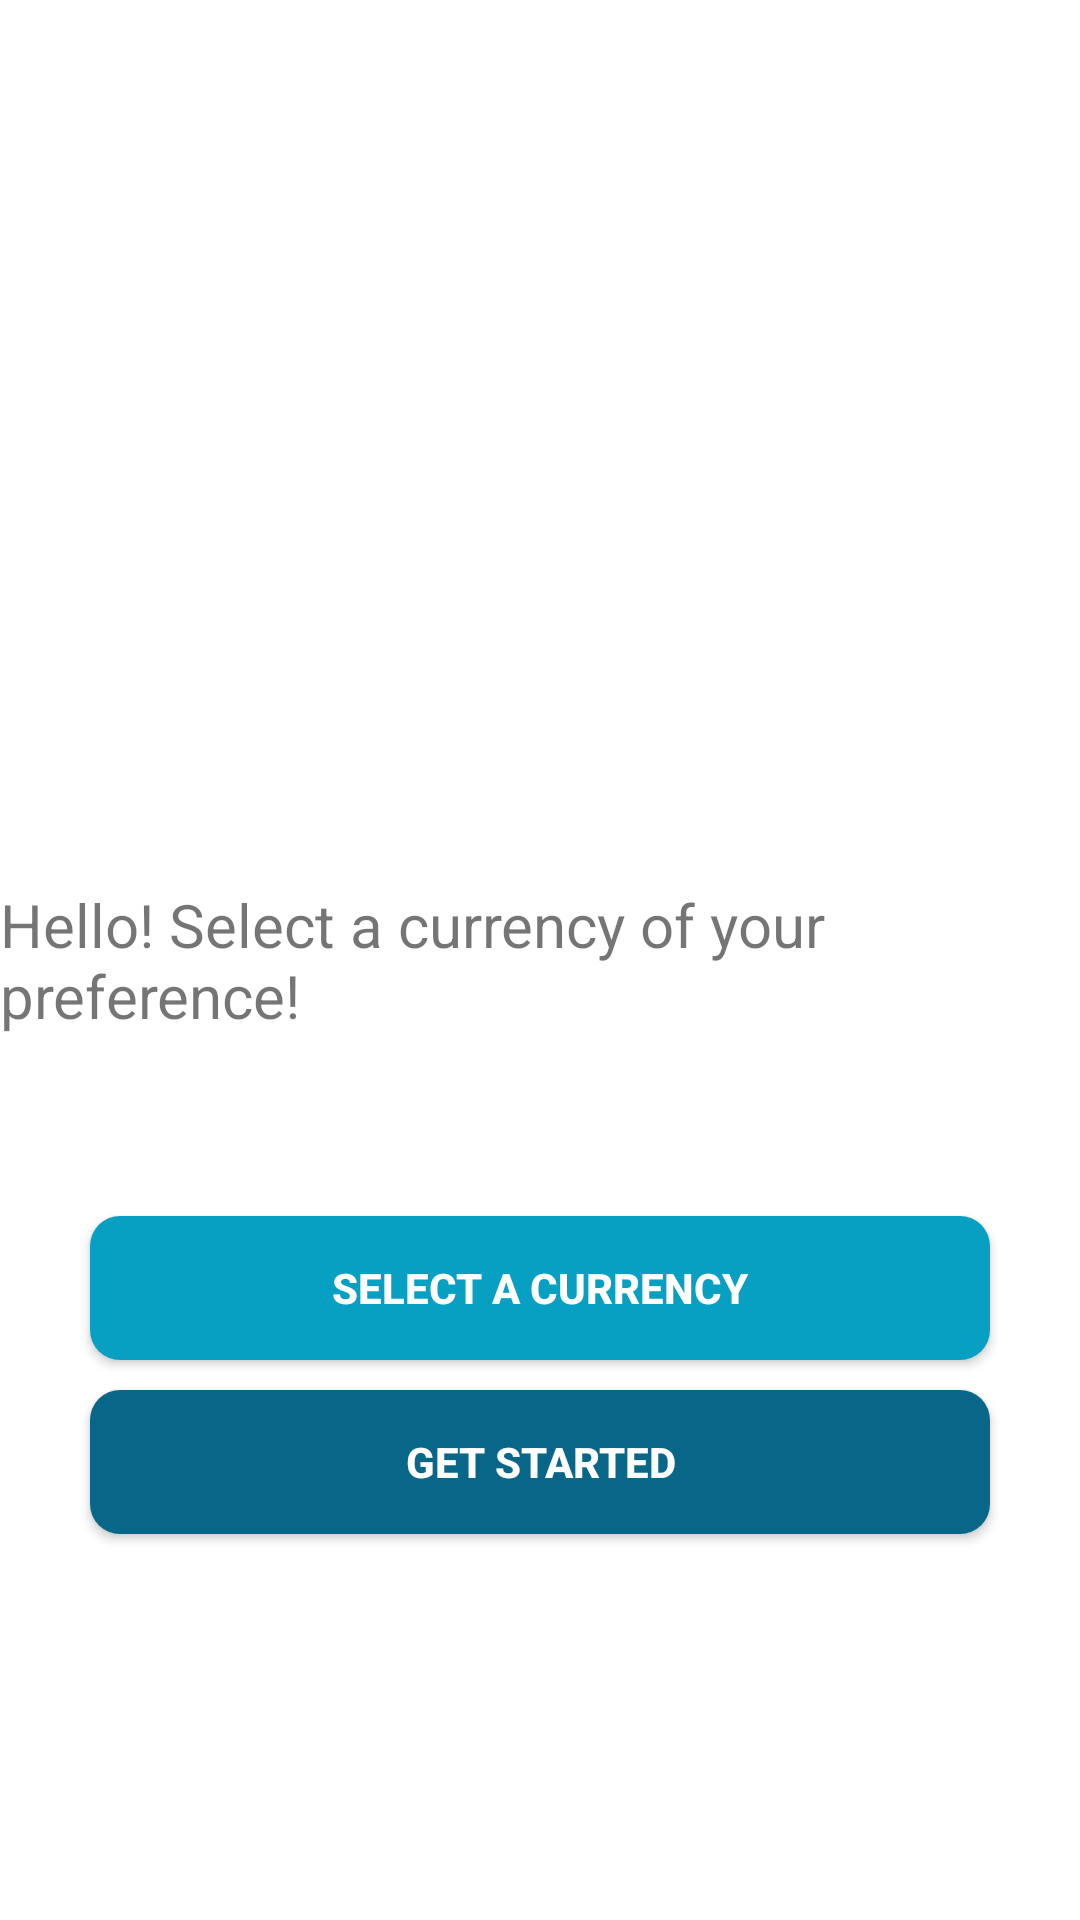

Produce the Android XML layout that renders to this screen, including the resource entries it uses.
<!-- AndroidManifest.xml: application theme Theme.GoalApp -->
<!-- res/layout/activity_main.xml -->
<?xml version="1.0" encoding="utf-8"?>
<androidx.constraintlayout.widget.ConstraintLayout xmlns:android="http://schemas.android.com/apk/res/android"
    xmlns:app="http://schemas.android.com/apk/res-auto"
    xmlns:tools="http://schemas.android.com/tools"
    android:layout_width="match_parent"
    android:layout_height="match_parent"
    tools:context=".activities.MainActivity">

    <TextView
        android:id="@+id/tv_currency"
        android:layout_width="wrap_content"
        android:layout_height="wrap_content"
        android:text="@string/select_currency"
        app:layout_constraintBottom_toBottomOf="parent"
        app:layout_constraintStart_toStartOf="parent"
        app:layout_constraintEnd_toEndOf="parent"
        app:layout_constraintTop_toTopOf="parent"
        android:textSize="20sp"
        />

    <androidx.appcompat.widget.AppCompatButton
        android:id="@+id/currencyButton"
        android:layout_width="match_parent"
        android:layout_height="wrap_content"
        android:text="@string/currency_btn"
        app:layout_constraintTop_toBottomOf="@id/tv_currency"
        app:layout_constraintEnd_toEndOf="@id/tv_currency"
        app:layout_constraintStart_toStartOf="@id/tv_currency"
        android:layout_marginTop="60dp"
        android:layout_marginHorizontal="30dp"
        android:background="@drawable/currency_btn"
        android:textColor="@color/white"
        android:textStyle="bold"
        />

    <androidx.appcompat.widget.AppCompatButton
        android:id="@+id/start_btn"
        android:layout_width="match_parent"
        android:layout_height="wrap_content"
        android:text="@string/start"
        android:textStyle="bold"
        app:layout_constraintTop_toBottomOf="@id/currencyButton"
        app:layout_constraintEnd_toEndOf="@id/currencyButton"
        app:layout_constraintStart_toStartOf="@id/currencyButton"
        android:layout_marginHorizontal="30dp"
        android:layout_marginTop="10sp"
        android:background="@drawable/start_btn"
        android:textColor="@color/white"
        />


</androidx.constraintlayout.widget.ConstraintLayout>
<!-- resources referenced by this layout -->
<resources>
  <color name="white">#FFFFFFFF</color>
  <!-- drawable currency_btn (drawable) -->
  <?xml version="1.0" encoding="utf-8"?>
  <shape xmlns:android="http://schemas.android.com/apk/res/android">
      <solid android:color="@color/BlueGreen"/>
      <corners android:radius="10dp"/>
  </shape>
  <!-- drawable start_btn (drawable) -->
  <?xml version="1.0" encoding="utf-8"?>
  <shape xmlns:android="http://schemas.android.com/apk/res/android">
      <solid android:color="@color/Cerulean"/>
      <corners android:radius="10dp"/>
  </shape>
  <string name="currency_btn">Select a Currency</string>
  <string name="select_currency">Hello! Select a currency of your preference!</string>
  <string name="start">Get Started</string>
  <style name="Theme.GoalApp" parent="Theme.MaterialComponents.DayNight.DarkActionBar">
          
          <item name="colorPrimary">@color/purple_500</item>
          <item name="colorPrimaryVariant">@color/purple_700</item>
          <item name="colorOnPrimary">@color/white</item>
          
          <item name="colorSecondary">@color/teal_200</item>
          <item name="colorSecondaryVariant">@color/teal_700</item>
          <item name="colorOnSecondary">@color/black</item>
          
          <item name="android:statusBarColor">?attr/colorPrimaryVariant</item>
          
      </style>
  <color name="BlueGreen">#07A0C3</color>
  <color name="Cerulean">#086788</color>
  <color name="purple_500">#FF6200EE</color>
  <color name="purple_700">#FF3700B3</color>
  <color name="teal_200">#FF03DAC5</color>
  <color name="teal_700">#FF018786</color>
  <color name="black">#FF000000</color>
</resources>
